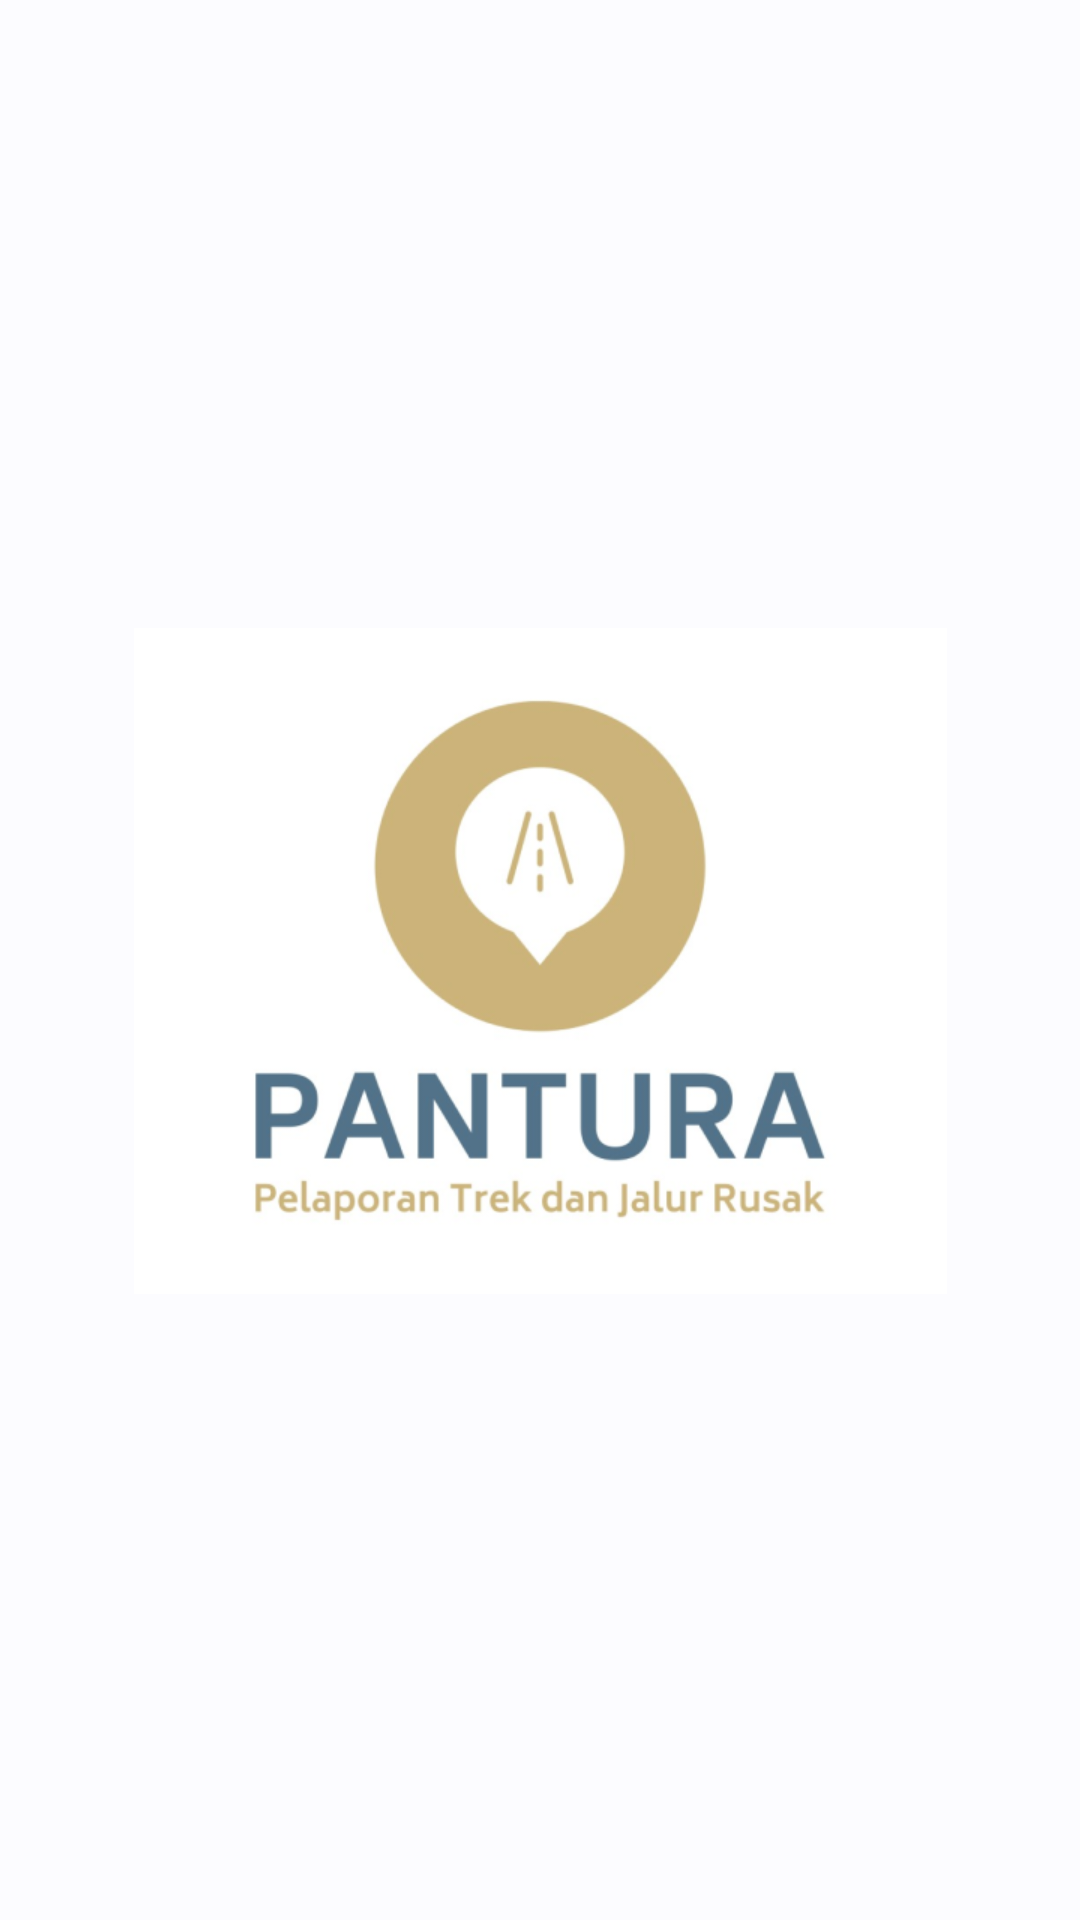

Here is an Android app screen rendered from its layout file. Give the layout XML and the strings, colors and styles it references.
<!-- AndroidManifest.xml: application theme Theme.Pantura -->
<!-- res/layout/activity_main.xml -->
<?xml version="1.0" encoding="utf-8"?>
<androidx.constraintlayout.widget.ConstraintLayout xmlns:android="http://schemas.android.com/apk/res/android"
    xmlns:app="http://schemas.android.com/apk/res-auto"
    xmlns:tools="http://schemas.android.com/tools"
    android:layout_width="match_parent"
    android:layout_height="match_parent"
    tools:context=".MainActivity">

    <com.google.android.material.imageview.ShapeableImageView
        android:layout_width="271dp"
        android:layout_height="271dp"
        android:src="@drawable/logo"
        app:layout_constraintBottom_toBottomOf="parent"
        app:layout_constraintEnd_toEndOf="parent"
        app:layout_constraintStart_toStartOf="parent"
        app:layout_constraintTop_toTopOf="parent" />
</androidx.constraintlayout.widget.ConstraintLayout>
<!-- resources referenced by this layout -->
<resources>
  <!-- drawable logo: png bitmap (drawable, 76779 bytes) -->
  <style name="Theme.Pantura" parent="Base.Theme.Pantura" />
  <style name="Base.Theme.Pantura" parent="Theme.Material3.DayNight.NoActionBar">
          <item name="colorPrimary">@color/md_theme_light_primary</item>
          <item name="colorOnPrimary">@color/md_theme_light_onPrimary</item>
          <item name="colorPrimaryContainer">@color/md_theme_light_primaryContainer</item>
          <item name="colorOnPrimaryContainer">@color/md_theme_light_onPrimaryContainer</item>
          <item name="colorSecondary">@color/md_theme_light_secondary</item>
          <item name="colorOnSecondary">@color/md_theme_light_onSecondary</item>
          <item name="colorSecondaryContainer">@color/md_theme_light_secondaryContainer</item>
          <item name="colorOnSecondaryContainer">@color/md_theme_light_onSecondaryContainer</item>
          <item name="colorTertiary">@color/md_theme_light_tertiary</item>
          <item name="colorOnTertiary">@color/md_theme_light_onTertiary</item>
          <item name="colorTertiaryContainer">@color/md_theme_light_tertiaryContainer</item>
          <item name="colorOnTertiaryContainer">@color/md_theme_light_onTertiaryContainer</item>
          <item name="colorError">@color/md_theme_light_error</item>
          <item name="colorErrorContainer">@color/md_theme_light_errorContainer</item>
          <item name="colorOnError">@color/md_theme_light_onError</item>
          <item name="colorOnErrorContainer">@color/md_theme_light_onErrorContainer</item>
          <item name="android:colorBackground">@color/md_theme_light_background</item>
          <item name="colorOnBackground">@color/md_theme_light_onBackground</item>
          <item name="colorSurface">@color/md_theme_light_surface</item>
          <item name="colorOnSurface">@color/md_theme_light_onSurface</item>
          <item name="colorSurfaceVariant">@color/md_theme_light_surfaceVariant</item>
          <item name="colorOnSurfaceVariant">@color/md_theme_light_onSurfaceVariant</item>
          <item name="colorOutline">@color/md_theme_light_outline</item>
          <item name="colorOnSurfaceInverse">@color/md_theme_light_inverseOnSurface</item>
          <item name="colorSurfaceInverse">@color/md_theme_light_inverseSurface</item>
          <item name="colorPrimaryInverse">@color/md_theme_light_inversePrimary</item>
          <item name="fontFamily">@font/poppins</item>
          
          
      </style>
  <color name="md_theme_light_primary">#006491</color>
  <color name="md_theme_light_onPrimary">#FFFFFF</color>
  <color name="md_theme_light_primaryContainer">#C9E6FF</color>
  <color name="md_theme_light_onPrimaryContainer">#001E2F</color>
  <color name="md_theme_light_secondary">#765A00</color>
  <color name="md_theme_light_onSecondary">#FFFFFF</color>
  <color name="md_theme_light_secondaryContainer">#FFDF96</color>
  <color name="md_theme_light_onSecondaryContainer">#251A00</color>
  <color name="md_theme_light_tertiary">#765B00</color>
  <color name="md_theme_light_onTertiary">#FFFFFF</color>
  <color name="md_theme_light_tertiaryContainer">#FFDF93</color>
  <color name="md_theme_light_onTertiaryContainer">#241A00</color>
  <color name="md_theme_light_error">#BA1A1A</color>
  <color name="md_theme_light_errorContainer">#FFDAD6</color>
  <color name="md_theme_light_onError">#FFFFFF</color>
  <color name="md_theme_light_onErrorContainer">#410002</color>
  <color name="md_theme_light_background">#FCFCFF</color>
  <color name="md_theme_light_onBackground">#1A1C1E</color>
  <color name="md_theme_light_surface">#FCFCFF</color>
  <color name="md_theme_light_onSurface">#1A1C1E</color>
  <color name="md_theme_light_surfaceVariant">#DDE3EA</color>
  <color name="md_theme_light_onSurfaceVariant">#41474D</color>
  <color name="md_theme_light_outline">#72787E</color>
  <color name="md_theme_light_inverseOnSurface">#F0F0F3</color>
  <color name="md_theme_light_inverseSurface">#2E3133</color>
  <color name="md_theme_light_inversePrimary">#8ACEFF</color>
</resources>
